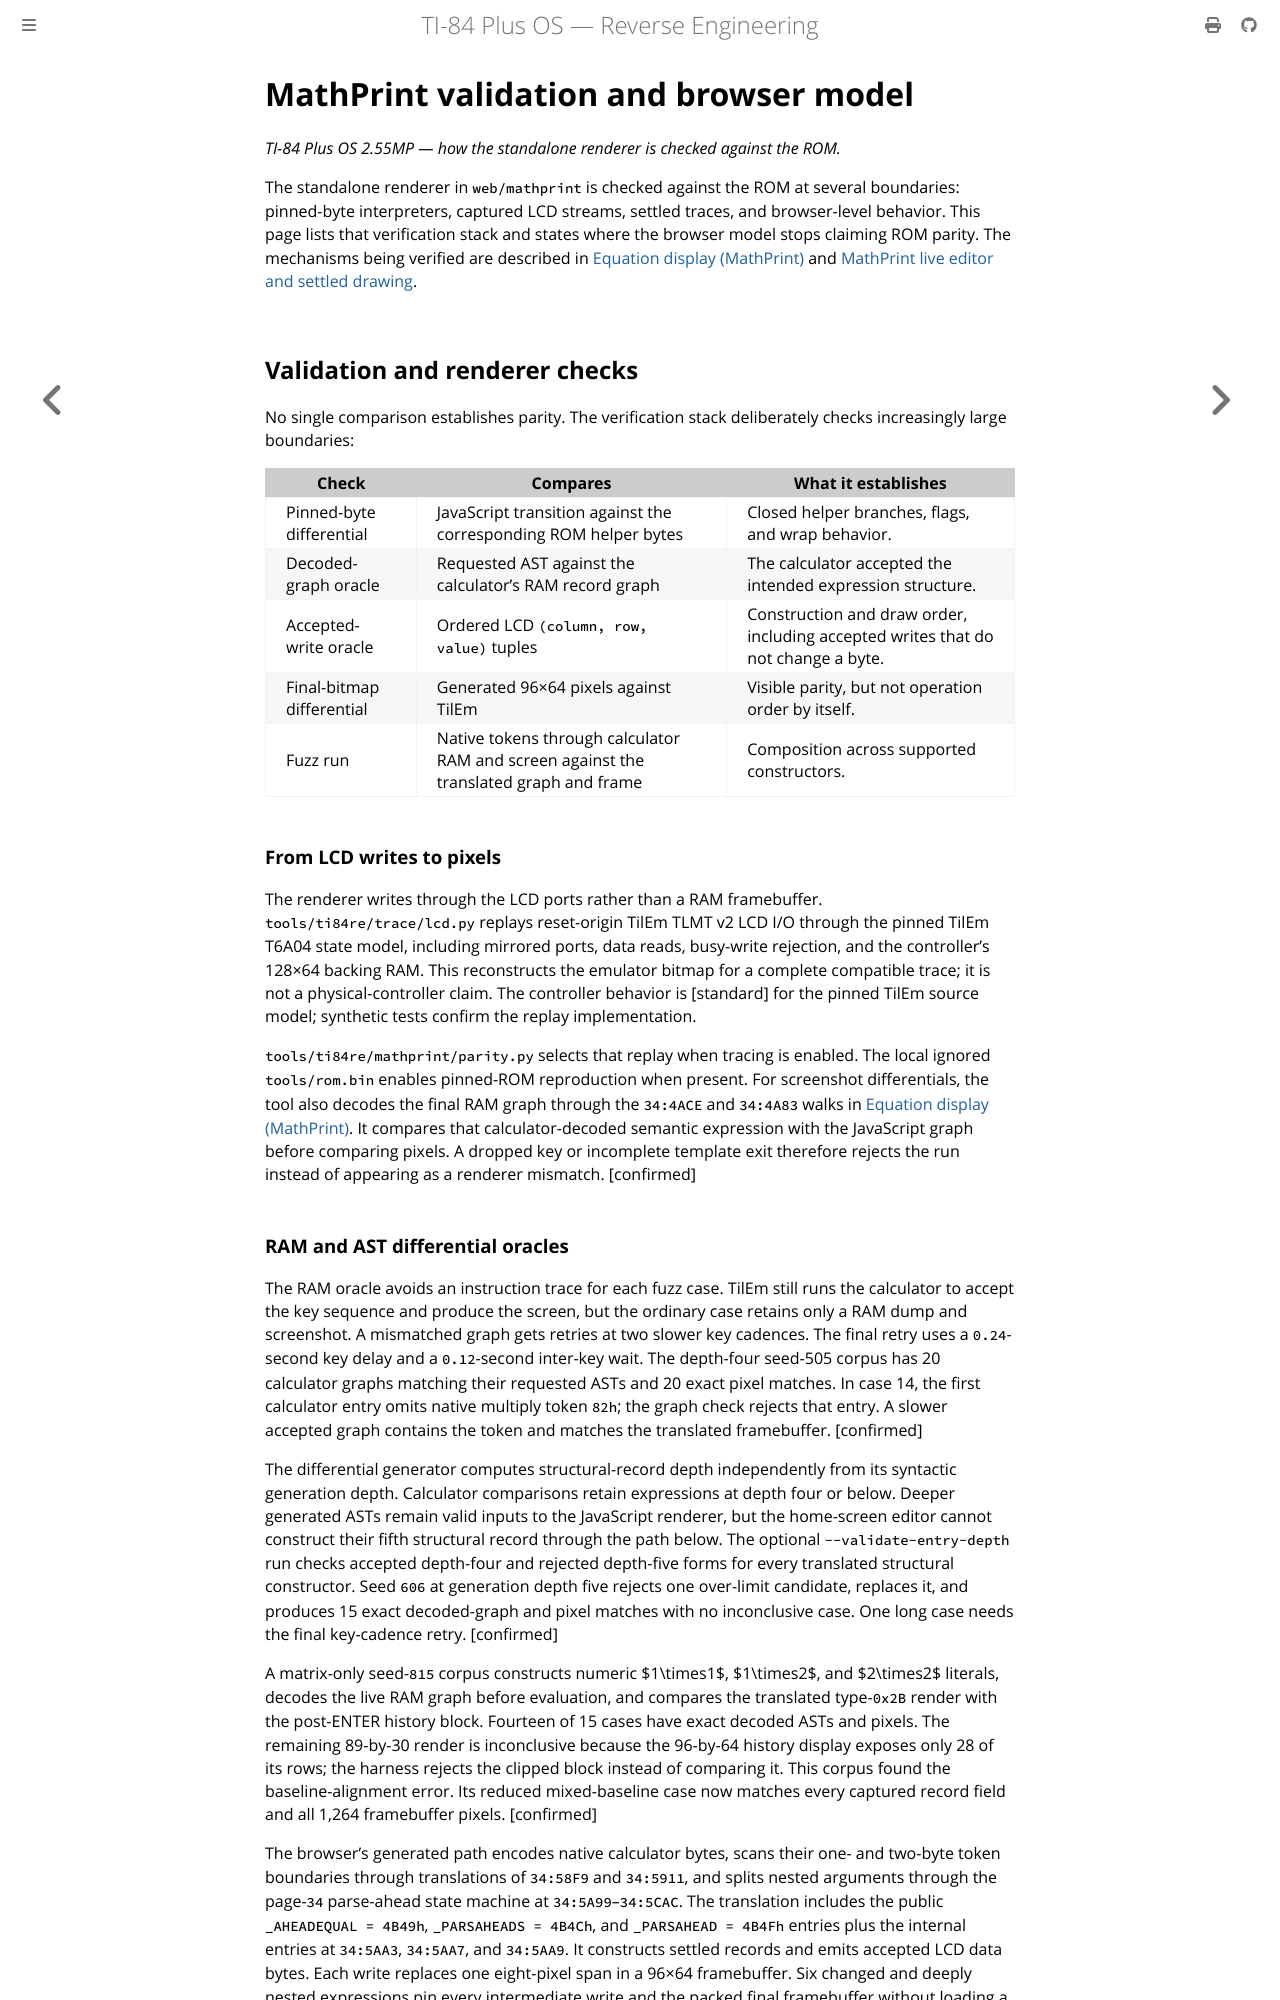

repository: siraben/ti84p-re · page: sub-mathprint-validation.html · generator: mdbook

# MathPrint validation and browser model

*TI-84 Plus OS 2.55MP — how the standalone renderer is checked against the ROM.*

The standalone renderer in `web/mathprint` is checked against the ROM at
several boundaries: pinned-byte interpreters, captured LCD streams, settled
traces, and browser-level behavior. This page lists that verification stack
and states where the browser model stops claiming ROM parity. The mechanisms
being verified are described in [Equation display
(MathPrint)](sub-equation-display.md) and [MathPrint live editor and settled
drawing](sub-mathprint-editor.md).

## Validation and renderer checks

No single comparison establishes parity. The verification stack deliberately
checks increasingly large boundaries:

| Check | Compares | What it establishes |
|-------|----------|----------------------|
| Pinned-byte differential | JavaScript transition against the corresponding ROM helper bytes | Closed helper branches, flags, and wrap behavior. |
| Decoded-graph oracle | Requested AST against the calculator's RAM record graph | The calculator accepted the intended expression structure. |
| Accepted-write oracle | Ordered LCD `(column, row, value)` tuples | Construction and draw order, including accepted writes that do not change a byte. |
| Final-bitmap differential | Generated 96×64 pixels against TilEm | Visible parity, but not operation order by itself. |
| Fuzz run | Native tokens through calculator RAM and screen against the translated graph and frame | Composition across supported constructors. |

### From LCD writes to pixels

The renderer writes through the LCD ports rather than a RAM framebuffer.
`tools/ti84re/trace/lcd.py` replays reset-origin TilEm TLMT v2 LCD I/O through the
pinned TilEm T6A04 state model, including mirrored ports, data reads, busy-write
rejection, and the controller's 128×64 backing RAM. This reconstructs the
emulator bitmap for a complete compatible trace; it is not a physical-controller
claim. The controller behavior is [standard] for the pinned TilEm source model;
synthetic tests confirm the replay implementation.

`tools/ti84re/mathprint/parity.py` selects that replay when tracing is enabled.
The local ignored `tools/rom.bin` enables pinned-ROM reproduction when present.
For screenshot differentials, the tool also decodes the final RAM graph through
the `34:4ACE` and `34:4A83` walks in [Equation display
(MathPrint)](sub-equation-display.md#page-34-expression-records). It compares that calculator-decoded
semantic expression with the JavaScript graph before comparing pixels. A
dropped key or incomplete template exit therefore rejects the run instead of
appearing as a renderer mismatch. [confirmed]

### RAM and AST differential oracles

The RAM oracle avoids an instruction trace for each fuzz case. TilEm still runs
the calculator to accept the key sequence and produce the screen, but the
ordinary case retains only a RAM dump and screenshot. A mismatched graph gets
retries at two slower key cadences. The final retry uses a `0.24`-second key
delay and a `0.12`-second inter-key wait. The depth-four seed-505 corpus has 20
calculator graphs matching their requested ASTs and 20 exact pixel matches. In
case 14, the first calculator entry omits native multiply token `82h`; the graph
check rejects that entry. A slower accepted graph contains the token and
matches the translated framebuffer. [confirmed]

The differential generator computes structural-record depth independently
from its syntactic generation depth. Calculator comparisons retain expressions
at depth four or below. Deeper generated ASTs remain valid inputs to the
JavaScript renderer, but the home-screen editor cannot construct their fifth
structural record through the path below. The optional
`--validate-entry-depth` run checks accepted depth-four and rejected depth-five
forms for every translated structural constructor. Seed `606` at generation
depth five rejects one over-limit candidate, replaces it, and produces 15 exact
decoded-graph and pixel matches with no inconclusive case. One long case needs
the final key-cadence retry. [confirmed]

A matrix-only seed-`815` corpus constructs numeric $1\times1$, $1\times2$, and
$2\times2$ literals, decodes the live RAM graph before evaluation, and compares
the translated type-`0x2B` render with the post-ENTER history block. Fourteen of
15 cases have exact decoded ASTs and pixels. The remaining 89-by-30 render is
inconclusive because the 96-by-64 history display exposes only 28 of its rows;
the harness rejects the clipped block instead of comparing it. This corpus
found the baseline-alignment error. Its reduced mixed-baseline case now
matches every captured record field and all 1,264 framebuffer pixels.
[confirmed]

The browser's generated path encodes native calculator bytes, scans their
one- and two-byte token boundaries through translations of `34:58F9` and
`34:5911`, and splits nested arguments through the page-`34` parse-ahead state
machine at `34:5A99`–`34:5CAC`. The translation includes the public
`_AHEADEQUAL = 4B49h`, `_PARSAHEADS = 4B4Ch`, and `_PARSAHEAD = 4B4Fh`
entries plus the internal entries at `34:5AA3`, `34:5AA7`, and `34:5AA9`.
It constructs settled records and emits accepted LCD data bytes. Each
write replaces one eight-pixel span in a 96×64 framebuffer. Six changed and
deeply nested expressions pin every intermediate write and the packed final
framebuffer without loading a captured write stream. These deterministic cases
exercise summation, integral, `nDeriv(`, matrix, and a three-level raised
fraction. [confirmed]
